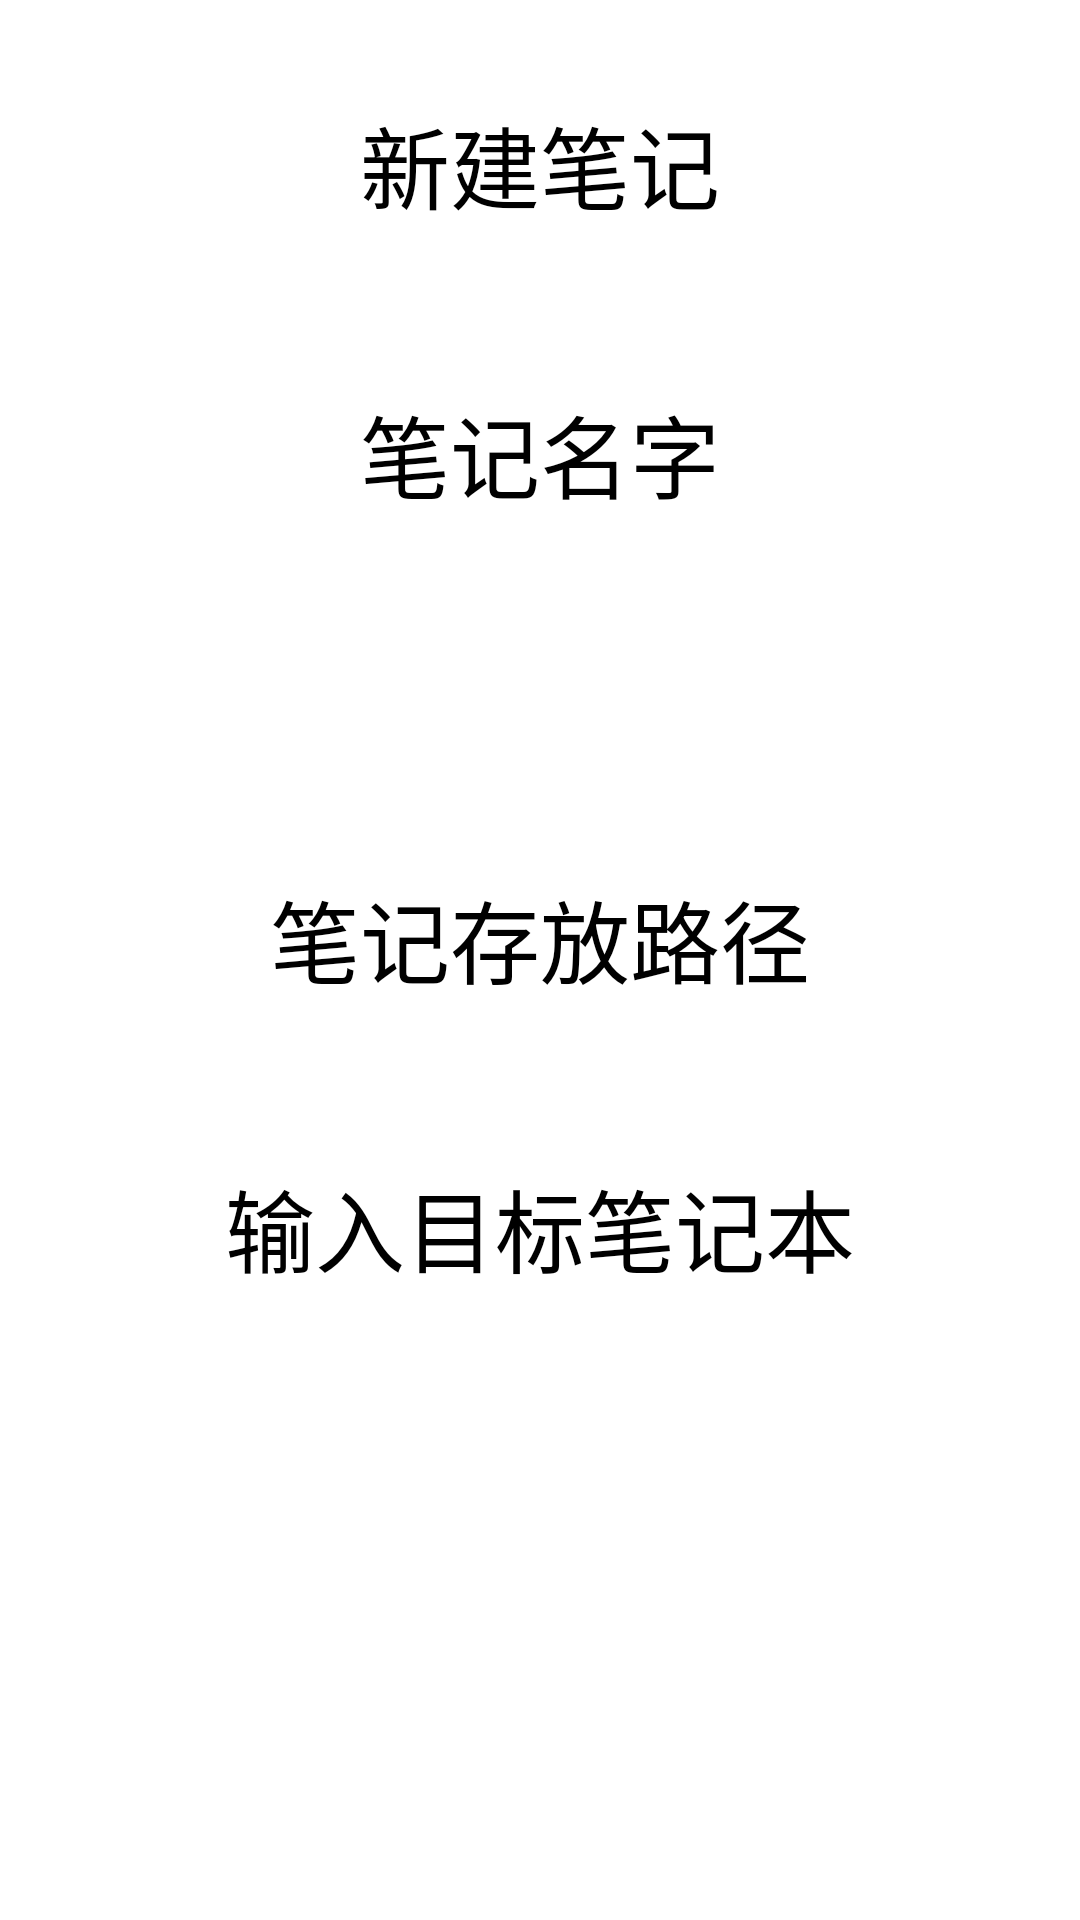

The Android layout XML behind this screen, and the referenced resources:
<!-- AndroidManifest.xml: application theme Theme.Note -->
<!-- res/layout/newnote.xml -->
<?xml version="1.0" encoding="utf-8"?>
<LinearLayout xmlns:android="http://schemas.android.com/apk/res/android"
    xmlns:tools="http://schemas.android.com/tools"
    android:layout_width="match_parent"
    android:layout_height="match_parent"
    android:orientation="vertical">

    <LinearLayout
        android:layout_width="match_parent"
        android:layout_height="113dp"
        android:orientation="vertical">

        <TextView
            android:layout_width="match_parent"
            android:layout_height="109dp"
            android:gravity="center"
            android:text="新建笔记"
            android:textSize="30dp"
            tools:ignore="MissingConstraints" />
    </LinearLayout>

    <LinearLayout
        android:layout_width="match_parent"
        android:layout_height="105dp">

        <EditText
            android:layout_width="match_parent"
            android:layout_height="76dp"
            android:gravity="center"
            android:hint="笔记名字"
            android:textSize="30dp"
            tools:ignore="MissingConstraints" />
    </LinearLayout>

    <LinearLayout
        android:layout_width="wrap_content"
        android:layout_height="40dp">

    </LinearLayout>

    <LinearLayout
        android:layout_width="match_parent"
        android:layout_height="113dp"
        android:orientation="vertical">

        <TextView
            android:layout_width="match_parent"
            android:layout_height="109dp"
            android:gravity="center"
            android:text="笔记存放路径"
            android:textSize="30dp"
            tools:ignore="MissingConstraints" />
    </LinearLayout>

    <LinearLayout
        android:layout_width="match_parent"
        android:layout_height="105dp">

        <EditText
            android:layout_width="match_parent"
            android:layout_height="76dp"
            android:gravity="center"
            android:hint="输入目标笔记本"
            android:textSize="30dp"
            tools:ignore="MissingConstraints" />
    </LinearLayout>
</LinearLayout>
<!-- resources referenced by this layout -->
<resources>

</resources>
